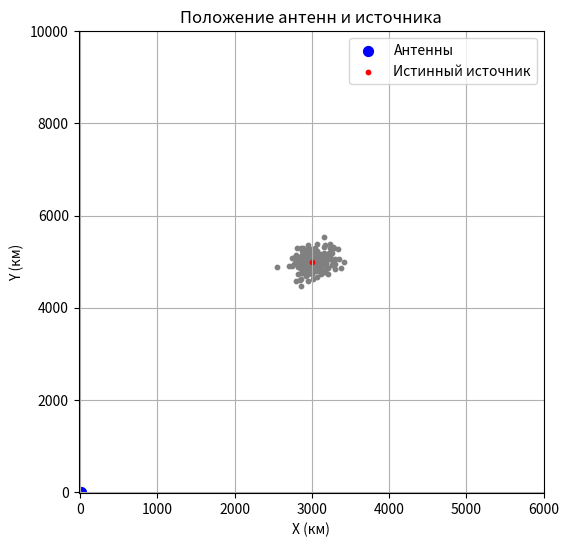

Write the Python code that produced this figure.
import numpy as np
import numpy.linalg as linalg
import matplotlib.pyplot as plt
from itertools import combinations
from math import sqrt

# CONST -------
V = 0.3  # Скорость света, км/мкс

diff_pairs = np.array([np.array([2, 1]), np.array([3, 2]),
                       np.array([4, 3]), np.array([3, 1]),
                       np.array([4, 1]), np.array([4, 2]),
                       np.array([1, 2]), np.array([1, 3]),
                       np.array([1, 4]), np.array([2, 3]),
                       np.array([2, 4]), np.array([3, 4])], dtype=np.int8)
# -------------


def calc_distance(xy1, xy2):
    return sqrt((xy1[0]-xy2[0])**2+(xy1[1]-xy2[1])**2)


def calc_time_of_arrival(d, speed):
    return d / speed


def get_dot(a1, a2, a3, a4, RFsource=(1, 1), haserror=False):
    a_arr = np.array([a1, a2, a3, a4])

    t1 = calc_time_of_arrival(calc_distance(a1, RFsource), V)
    t2 = calc_time_of_arrival(calc_distance(a2, RFsource), V)
    t3 = calc_time_of_arrival(calc_distance(a3, RFsource), V)
    t4 = calc_time_of_arrival(calc_distance(a4, RFsource), V)
    t_arr = np.array([t1, t2, t3, t4], dtype=np.float64)
    # print("Антенны:\n", a_arr)
    # print("Времена прибытия (мкс):\n", t_arr)

    g = []
    for i in diff_pairs:
        a_i, a_j, t_i, t_j = a_arr[i[0] -
                                   1], a_arr[i[1]-1], t_arr[i[0]-1], t_arr[i[1]-1]
        g_ij = ((a_i[0] ** 2 + a_i[1] ** 2 - V ** 2 * t_i ** 2) -
                (a_j[0] ** 2 + a_j[1] ** 2 - V ** 2 * t_j ** 2))/2
        g.append(g_ij)
    g = np.array(g, dtype=np.float64)
    # print("Вектор g:\n", g)

    error_matrix = np.zeros(9).reshape(3, 3)
    if haserror:
        error_matrix = [[np.random.randint(-10, 10)/10, np.random.randint(-10, 10)/10,
                         np.random.randint(-10, 10)]for i in range(3)]
        error_matrix = np.array(error_matrix, dtype=np.float64)

    all_matrix = []
    all_matrix_g = []
    for i in combinations(diff_pairs, 3):
        diff_index = []
        diff_index_list = diff_pairs.tolist()
        diff_index.append(g[diff_index_list.index(i[0].tolist())])
        diff_index.append(g[diff_index_list.index(i[1].tolist())])
        diff_index.append(g[diff_index_list.index(i[2].tolist())])
        matrix = np.array([[a_arr[i[0][0]-1][0] - a_arr[i[0][1]-1][0],
                            a_arr[i[0][0]-1][1] - a_arr[i[0][1]-1][1],
                            V**2 * (t_arr[i[0][0]-1] - t_arr[i[0][1]-1])],
                           [a_arr[i[1][0]-1][0] - a_arr[i[1][1]-1][0],
                            a_arr[i[1][0]-1][1] - a_arr[i[1][1]-1][1],
                            V**2 * (t_arr[i[1][0]-1] - t_arr[i[1][1]-1])],
                           [a_arr[i[2][0]-1][0] - a_arr[i[2][1]-1][0],
                            a_arr[i[2][0]-1][1] - a_arr[i[2][1]-1][1],
                            V**2 * (t_arr[i[2][0]-1] - t_arr[i[2][1]-1])]], dtype=np.float64)
        matrix = matrix + error_matrix
        all_matrix.append(matrix)
        all_matrix_g.append(np.array(diff_index))
    all_matrix = np.array(all_matrix)
    # print("Матрицы K:\n", all_matrix)

    all_matrix_cond = []
    for matrix in all_matrix:
        all_matrix_cond.append(linalg.cond(matrix))
    min_cond = min(all_matrix_cond)

    # print("Числа обусловленности:\n", all_matrix_cond)

    index = all_matrix_cond.index(min_cond)
    # print("Минимальное число обусловленности:", min_cond, "Индекс:", index)

    main_matrix = all_matrix[index]
    main_g = all_matrix_g[index]
    # print("Лучшая матрица K:\n", main_matrix)
    # print("Соответствующий вектор g:\n", main_g)

    # Решение через псевдообратную матрицу
    solution = np.dot(linalg.pinv(main_matrix), main_g)
    x, y, vt = solution
    # print("Решение: x=", x, "y=", y, "vt=", vt)

    print("Оценённое положение: x={:.4f}, y={:.4f}".format(x, y))
    error = calc_distance((x, y), RFsource)
    print("ОШИБКА: {:.4f} МЕТРОВ".format(error))

    return (x, y, error)


def main():
    a1 = np.array([-10., -10.])
    a2 = np.array([10., -10.])
    a3 = np.array([10., 10.])
    a4 = np.array([-10., 10.])
    dots_count = 200
    a_arr = np.array([a1, a2, a3, a4])
    RFsource = (3000, 5000)
    dots = [get_dot(a1, a2, a3, a4, RFsource, haserror=True)
            for i in range(dots_count)]

    plt.figure(figsize=(6, 6))
    plt.scatter(a_arr[:, 0], a_arr[:, 1], c='blue', label='Антенны', s=50)
    for i in dots:
        plt.scatter(i[0], i[1], c='gray', s=10)
    plt.scatter(RFsource[0], RFsource[1], c='red',
                label='Истинный источник', s=10)
    plt.title('Положение антенн и источника')
    plt.xlabel('X (км)')
    plt.ylabel('Y (км)')
    plt.legend()
    plt.grid(True)
    plt.axis((2 * a1[0], RFsource[0] * 2, 2 * a1[1], RFsource[1] * 2))
    plt.show()


if __name__ == "__main__":
    main()
